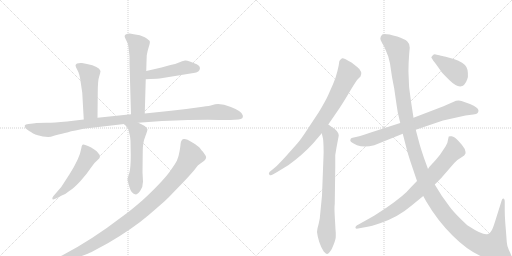
t = 0.00 s
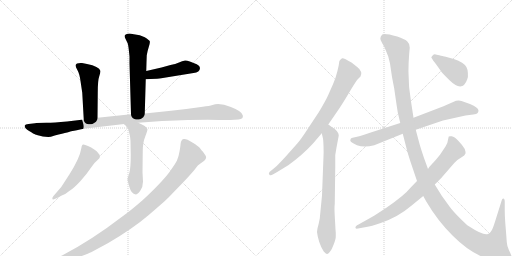
t = 2.25 s
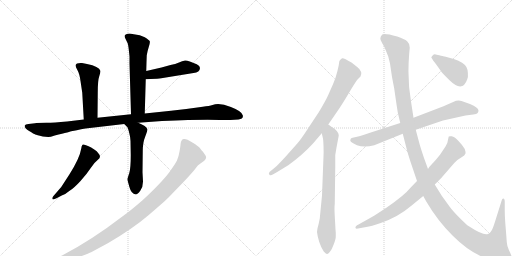
t = 4.50 s
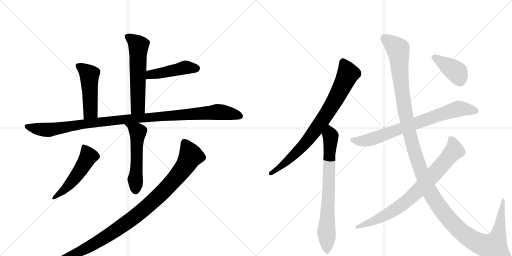
t = 6.75 s
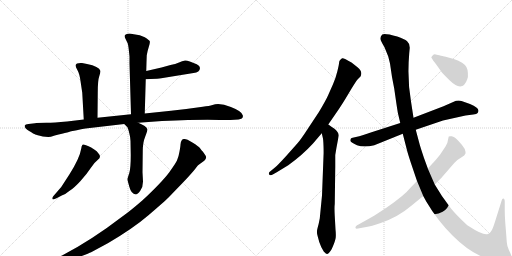
t = 9.00 s
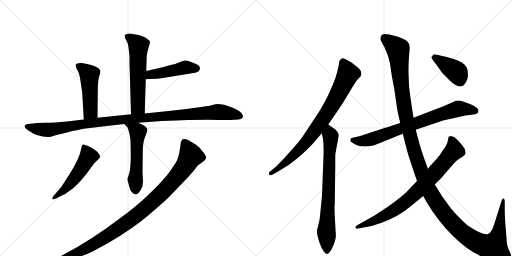
t = 11.25 s

The animated SVG that drew these frames (rendered in a browser with its animation timeline set to each time). Animation: 13 CSS @keyframes rules; one cycle of 11.25 s.

<svg version="1.1" viewBox="0 0 2048 1024" xmlns="http://www.w3.org/2000/svg">
  <g stroke="lightgray" stroke-dasharray="1,1" stroke-width="1" transform="scale(4, 4)">
    <line x1="0" y1="0" x2="256" y2="256"></line>
    <line x1="256" y1="0" x2="0" y2="256"></line>
    <line x1="128" y1="0" x2="128" y2="256"></line>
    <line x1="0" y1="128" x2="256" y2="128"></line>
    <line x1="256" y1="0" x2="512" y2="256"></line>
    <line x1="512" y1="0" x2="256" y2="256"></line>
    <line x1="384" y1="0" x2="384" y2="256"></line>
    <line x1="256" y1="128" x2="512" y2="128"></line>
  </g>
<g transform="scale(1, -1) translate(0, -850)">
   <style type="text/css">
    @keyframes keyframes0 {
      from {
       stroke: black;
       stroke-dashoffset: 592;
       stroke-width: 128;
       }
       66% {
       animation-timing-function: step-end;
       stroke: black;
       stroke-dashoffset: 0;
       stroke-width: 128;
       }
       to {
       stroke: black;
       stroke-width: 1024;
       }
       }
       #make-me-a-hanzi-animation-0 {
         animation: keyframes0 0.731771s both;
         animation-delay: 0.000000s;
         animation-timing-function: linear;
       }
    @keyframes keyframes1 {
      from {
       stroke: black;
       stroke-dashoffset: 465;
       stroke-width: 128;
       }
       60% {
       animation-timing-function: step-end;
       stroke: black;
       stroke-dashoffset: 0;
       stroke-width: 128;
       }
       to {
       stroke: black;
       stroke-width: 1024;
       }
       }
       #make-me-a-hanzi-animation-1 {
         animation: keyframes1 0.628418s both;
         animation-delay: 0.731771s;
         animation-timing-function: linear;
       }
    @keyframes keyframes2 {
      from {
       stroke: black;
       stroke-dashoffset: 493;
       stroke-width: 128;
       }
       62% {
       animation-timing-function: step-end;
       stroke: black;
       stroke-dashoffset: 0;
       stroke-width: 128;
       }
       to {
       stroke: black;
       stroke-width: 1024;
       }
       }
       #make-me-a-hanzi-animation-2 {
         animation: keyframes2 0.651204s both;
         animation-delay: 1.360189s;
         animation-timing-function: linear;
       }
    @keyframes keyframes3 {
      from {
       stroke: black;
       stroke-dashoffset: 1114;
       stroke-width: 128;
       }
       78% {
       animation-timing-function: step-end;
       stroke: black;
       stroke-dashoffset: 0;
       stroke-width: 128;
       }
       to {
       stroke: black;
       stroke-width: 1024;
       }
       }
       #make-me-a-hanzi-animation-3 {
         animation: keyframes3 1.156576s both;
         animation-delay: 2.011393s;
         animation-timing-function: linear;
       }
    @keyframes keyframes4 {
      from {
       stroke: black;
       stroke-dashoffset: 551;
       stroke-width: 128;
       }
       64% {
       animation-timing-function: step-end;
       stroke: black;
       stroke-dashoffset: 0;
       stroke-width: 128;
       }
       to {
       stroke: black;
       stroke-width: 1024;
       }
       }
       #make-me-a-hanzi-animation-4 {
         animation: keyframes4 0.698405s both;
         animation-delay: 3.167969s;
         animation-timing-function: linear;
       }
    @keyframes keyframes5 {
      from {
       stroke: black;
       stroke-dashoffset: 516;
       stroke-width: 128;
       }
       63% {
       animation-timing-function: step-end;
       stroke: black;
       stroke-dashoffset: 0;
       stroke-width: 128;
       }
       to {
       stroke: black;
       stroke-width: 1024;
       }
       }
       #make-me-a-hanzi-animation-5 {
         animation: keyframes5 0.669922s both;
         animation-delay: 3.866374s;
         animation-timing-function: linear;
       }
    @keyframes keyframes6 {
      from {
       stroke: black;
       stroke-dashoffset: 1077;
       stroke-width: 128;
       }
       78% {
       animation-timing-function: step-end;
       stroke: black;
       stroke-dashoffset: 0;
       stroke-width: 128;
       }
       to {
       stroke: black;
       stroke-width: 1024;
       }
       }
       #make-me-a-hanzi-animation-6 {
         animation: keyframes6 1.126465s both;
         animation-delay: 4.536296s;
         animation-timing-function: linear;
       }
    @keyframes keyframes7 {
      from {
       stroke: black;
       stroke-dashoffset: 821;
       stroke-width: 128;
       }
       73% {
       animation-timing-function: step-end;
       stroke: black;
       stroke-dashoffset: 0;
       stroke-width: 128;
       }
       to {
       stroke: black;
       stroke-width: 1024;
       }
       }
       #make-me-a-hanzi-animation-7 {
         animation: keyframes7 0.918132s both;
         animation-delay: 5.662760s;
         animation-timing-function: linear;
       }
    @keyframes keyframes8 {
      from {
       stroke: black;
       stroke-dashoffset: 759;
       stroke-width: 128;
       }
       71% {
       animation-timing-function: step-end;
       stroke: black;
       stroke-dashoffset: 0;
       stroke-width: 128;
       }
       to {
       stroke: black;
       stroke-width: 1024;
       }
       }
       #make-me-a-hanzi-animation-8 {
         animation: keyframes8 0.867676s both;
         animation-delay: 6.580892s;
         animation-timing-function: linear;
       }
    @keyframes keyframes9 {
      from {
       stroke: black;
       stroke-dashoffset: 770;
       stroke-width: 128;
       }
       71% {
       animation-timing-function: step-end;
       stroke: black;
       stroke-dashoffset: 0;
       stroke-width: 128;
       }
       to {
       stroke: black;
       stroke-width: 1024;
       }
       }
       #make-me-a-hanzi-animation-9 {
         animation: keyframes9 0.876628s both;
         animation-delay: 7.448568s;
         animation-timing-function: linear;
       }
    @keyframes keyframes10 {
      from {
       stroke: black;
       stroke-dashoffset: 1455;
       stroke-width: 128;
       }
       83% {
       animation-timing-function: step-end;
       stroke: black;
       stroke-dashoffset: 0;
       stroke-width: 128;
       }
       to {
       stroke: black;
       stroke-width: 1024;
       }
       }
       #make-me-a-hanzi-animation-10 {
         animation: keyframes10 1.434082s both;
         animation-delay: 8.325195s;
         animation-timing-function: linear;
       }
    @keyframes keyframes11 {
      from {
       stroke: black;
       stroke-dashoffset: 811;
       stroke-width: 128;
       }
       73% {
       animation-timing-function: step-end;
       stroke: black;
       stroke-dashoffset: 0;
       stroke-width: 128;
       }
       to {
       stroke: black;
       stroke-width: 1024;
       }
       }
       #make-me-a-hanzi-animation-11 {
         animation: keyframes11 0.909993s both;
         animation-delay: 9.759277s;
         animation-timing-function: linear;
       }
    @keyframes keyframes12 {
      from {
       stroke: black;
       stroke-dashoffset: 400;
       stroke-width: 128;
       }
       57% {
       animation-timing-function: step-end;
       stroke: black;
       stroke-dashoffset: 0;
       stroke-width: 128;
       }
       to {
       stroke: black;
       stroke-width: 1024;
       }
       }
       #make-me-a-hanzi-animation-12 {
         animation: keyframes12 0.575521s both;
         animation-delay: 10.669271s;
         animation-timing-function: linear;
       }
</style>
<path d="M 579 396 L 583 533 L 585 566 L 586 602 L 587 629 Q 589 643 595 662 Q 601 680 599 685 Q 597 690 579 701 Q 561 711 535 713 L 519 716 Q 509 716 505 713 Q 501 710 500 710 Q 497 706 500 699 L 511 676 Q 514 667 518 624 L 518 596 L 524 393 C 525 363 578 366 579 396 Z" fill="lightgray"></path> 
<path d="M 583 533 L 602 534 Q 633 535 645 537 L 774 558 Q 799 561 800 578 Q 800 586 787 593 Q 750 610 740 608 Q 729 606 716 600 Q 702 594 682 590 L 646 580 L 585 566 C 556 559 553 531 583 533 Z" fill="lightgray"></path> 
<path d="M 390 379 L 391 479 Q 391 529 397 545 Q 402 561 402 566 Q 396 585 348 594 L 328 598 Q 317 599 308 596 Q 302 592 302 588 Q 302 583 310 569 Q 318 555 322 526 L 329 479 L 335 372 C 337 342 390 349 390 379 Z" fill="lightgray"></path> 
<path d="M 145 358 L 140 357 L 114 354 Q 101 354 99 348 Q 97 338 116.5 326 Q 136 314 141 312 Q 146 310 171 304 L 193 302 Q 201 302 219 308 Q 285 324 285 325 Q 335 335 342 336 L 497 354 L 553 359 L 648 366 Q 813 373 879 370 L 922 370 L 954 372 Q 975 374 971 389 Q 969 405 923.5 422.5 Q 878 440 850 430 Q 838 426 811 423 L 745 414 L 684 407 L 579 396 L 524 393 L 390 379 L 335 372 L 268 364 Q 216 359 186 359 L 145 358 Z" fill="lightgray"></path> 
<path d="M 497 354 L 510 341 Q 512 337 517 318 Q 522 299 522 286 L 523 229 Q 523 176 517 157 Q 510 138 510 133 Q 510 128 518 101 Q 525 74 543 72 Q 550 72 561 87 Q 572 102 572 124 L 570 161 L 571 246 Q 571 280 581 304 Q 590 328 590 332 Q 586 346 553 359 C 525 371 476 375 497 354 Z" fill="lightgray"></path> 
<path d="M 213 65 Q 208 59 209.5 54 Q 211 49 228 58 L 247 68 Q 261 72 277 86 Q 297 99 322 126.5 Q 347 154 361.5 176.5 Q 376 199 391.5 211 Q 407 223 394 236 Q 388 246 377 252 Q 365 262 352 266 Q 334 275 330 271 Q 326 267 325 256 Q 319 218 278 153 L 245 102 L 213 65 Z" fill="lightgray"></path> 
<path d="M 722 272 Q 722 266 718 244 Q 714 222 710 214 Q 707 202 678 162.5 Q 649 123 569 48 Q 522 7 488 -17 Q 367 -110 250 -171 L 204 -194 Q 199 -196 175 -208 L 160 -214 Q 153 -218 155 -223 Q 157 -228 167 -226 L 179 -223 L 202 -219 Q 215 -217 283 -191 Q 351 -165 364.5 -158.5 Q 378 -152 433 -122 Q 532 -64 595 -10 Q 658 44 673 59 L 731 119 Q 772 163 782 176.5 Q 792 190 799 194 L 817 207 Q 829 219 822 228.5 Q 815 238 814.5 239 Q 814 240 812.5 242 Q 811 244 809 246 Q 807 248 801 256.5 Q 795 265 769.5 280.5 Q 744 296 736 294 Q 724 294 722 272 Z" fill="lightgray"></path> 
<path d="M 1313 352 L 1344 397 Q 1366 428 1395 477 Q 1424 526 1431 533 L 1442 544 Q 1452 564 1430 581 L 1406 600 Q 1374 619 1369 617 Q 1364 615 1360 609 Q 1357 608 1356.5 600 Q 1356 592 1349.5 565 Q 1343 538 1332 513.5 Q 1321 489 1313 470.5 Q 1305 452 1275 401 L 1228 330 Q 1204 293 1190 277 L 1142 223 Q 1105 183 1101 181 L 1078 162 Q 1073 156 1077.5 151.5 Q 1082 147 1091 152 L 1107 161 L 1153 189 Q 1211 231 1252 276 L 1287 317 L 1313 352 Z" fill="lightgray"></path> 
<path d="M 1355 308 Q 1355 322 1335 337 Q 1314 351 1313 352 C 1289 370 1280 346 1287 317 L 1291 300 Q 1293 294 1294 267 Q 1295 240 1294 225 L 1288 68 L 1279 -24 Q 1275 -46 1270 -63 Q 1265 -80 1271 -96 L 1277 -118 Q 1283 -137 1295 -156 Q 1305 -166 1308 -166 Q 1315 -166 1327 -146 Q 1342 -113 1343 -99 Q 1344 -84 1342 -68 L 1339 -14 Q 1337 22 1339 34 L 1341 182 L 1341 230 L 1346 260 L 1355 308 Z" fill="lightgray"></path> 
<path d="M 1601 358 L 1480 319 Q 1448 308 1437 305 L 1415 300 Q 1404 298 1403 295 L 1401 289 Q 1401 280 1428 269.5 Q 1455 259 1497 269 L 1611 315 L 1663 331 L 1772 368 L 1862 388 L 1893 392 Q 1907 393 1910.5 398.5 Q 1914 404 1914 407 Q 1914 420 1880 434 L 1846 446 Q 1840 449 1824 447 L 1774 425 L 1654 379 L 1601 358 Z" fill="lightgray"></path> 
<path d="M 1639 659 Q 1639 676 1628.5 685 Q 1618 694 1589 704 Q 1538 718 1529 712 Q 1518 701 1523 689.5 Q 1528 678 1538 661 L 1553 624 L 1560 596 L 1568 542 L 1577 495 Q 1590 404 1592 396 L 1601 358 L 1611 315 L 1628 249 Q 1629 243 1643 200 L 1668 126 L 1693 66 L 1705 44 Q 1751 -34 1811 -93 Q 1907 -189 2002 -195 Q 2035 -197 2040 -186 Q 2045 -175 2044 -169.5 Q 2043 -164 2035.5 -149.5 Q 2028 -135 2027 -118 L 2025 -90 L 2021 -40 Q 2019 -12 2019 6 L 2019 42 Q 2019 56 2013.5 56 Q 2008 56 2007 49 L 1979 -40 Q 1971 -66 1965 -74 Q 1959 -85 1952 -86 Q 1935 -94 1874 -54 Q 1867 -50 1839 -22 Q 1811 6 1798 24 L 1767 67 L 1739 112 L 1712 174 L 1696 218 Q 1681 263 1679 271 L 1663 331 L 1654 379 L 1644 444 Q 1628 534 1637 638 L 1639 659 Z" fill="lightgray"></path> 
<path d="M 1668 126 L 1641 98 Q 1619 70 1547 20 L 1498 -12 Q 1491 -16 1484 -20 L 1434 -48 Q 1420 -54 1422 -62 Q 1424 -66 1432 -64 L 1465 -58 Q 1484 -56 1523 -42 Q 1594 -17 1644 26 L 1693 66 L 1739 112 L 1765 138 L 1817 198 Q 1830 213 1845 220.5 Q 1860 228 1862 236 Q 1863 242 1859 254 Q 1851 269 1834 286.5 Q 1817 304 1807 305 Q 1797 306 1795 304 Q 1794 301 1792 291 Q 1792 281 1782 264 L 1760 231 Q 1740 206 1728 194 Q 1716 182 1712 174 L 1668 126 Z" fill="lightgray"></path> 
<path d="M 1725 621 L 1732 609 Q 1733 607 1745 592 L 1767 561 Q 1769 558 1796 531 Q 1850 477 1869 533 Q 1873 543 1871.5 558.5 Q 1870 574 1866 581 Q 1856 601 1815 614 L 1779 624 Q 1777 625 1773.5 625.5 Q 1770 626 1764 627.5 Q 1758 629 1747 631.5 Q 1736 634 1732.5 630.5 Q 1729 627 1725 621 Z" fill="lightgray"></path> 
      <clipPath id="make-me-a-hanzi-clip-0">
      <path d="M 579 396 L 583 533 L 585 566 L 586 602 L 587 629 Q 589 643 595 662 Q 601 680 599 685 Q 597 690 579 701 Q 561 711 535 713 L 519 716 Q 509 716 505 713 Q 501 710 500 710 Q 497 706 500 699 L 511 676 Q 514 667 518 624 L 518 596 L 524 393 C 525 363 578 366 579 396 Z" fill="lightgray"></path>
      </clipPath>
      <path clip-path="url(#make-me-a-hanzi-clip-0)" d="M 507 705 L 554 667 L 552 423 L 530 401 " fill="none" id="make-me-a-hanzi-animation-0" stroke-dasharray="464 928" stroke-linecap="round"></path>

      <clipPath id="make-me-a-hanzi-clip-1">
      <path d="M 583 533 L 602 534 Q 633 535 645 537 L 774 558 Q 799 561 800 578 Q 800 586 787 593 Q 750 610 740 608 Q 729 606 716 600 Q 702 594 682 590 L 646 580 L 585 566 C 556 559 553 531 583 533 Z" fill="lightgray"></path>
      </clipPath>
      <path clip-path="url(#make-me-a-hanzi-clip-1)" d="M 587 538 L 602 552 L 745 581 L 787 577 " fill="none" id="make-me-a-hanzi-animation-1" stroke-dasharray="337 674" stroke-linecap="round"></path>

      <clipPath id="make-me-a-hanzi-clip-2">
      <path d="M 390 379 L 391 479 Q 391 529 397 545 Q 402 561 402 566 Q 396 585 348 594 L 328 598 Q 317 599 308 596 Q 302 592 302 588 Q 302 583 310 569 Q 318 555 322 526 L 329 479 L 335 372 C 337 342 390 349 390 379 Z" fill="lightgray"></path>
      </clipPath>
      <path clip-path="url(#make-me-a-hanzi-clip-2)" d="M 312 587 L 358 551 L 362 404 L 341 380 " fill="none" id="make-me-a-hanzi-animation-2" stroke-dasharray="365 730" stroke-linecap="round"></path>

      <clipPath id="make-me-a-hanzi-clip-3">
      <path d="M 145 358 L 140 357 L 114 354 Q 101 354 99 348 Q 97 338 116.5 326 Q 136 314 141 312 Q 146 310 171 304 L 193 302 Q 201 302 219 308 Q 285 324 285 325 Q 335 335 342 336 L 497 354 L 553 359 L 648 366 Q 813 373 879 370 L 922 370 L 954 372 Q 975 374 971 389 Q 969 405 923.5 422.5 Q 878 440 850 430 Q 838 426 811 423 L 745 414 L 684 407 L 579 396 L 524 393 L 390 379 L 335 372 L 268 364 Q 216 359 186 359 L 145 358 Z" fill="lightgray"></path>
      </clipPath>
      <path clip-path="url(#make-me-a-hanzi-clip-3)" d="M 107 345 L 190 331 L 414 364 L 863 402 L 924 396 L 958 385 " fill="none" id="make-me-a-hanzi-animation-3" stroke-dasharray="986 1972" stroke-linecap="round"></path>

      <clipPath id="make-me-a-hanzi-clip-4">
      <path d="M 497 354 L 510 341 Q 512 337 517 318 Q 522 299 522 286 L 523 229 Q 523 176 517 157 Q 510 138 510 133 Q 510 128 518 101 Q 525 74 543 72 Q 550 72 561 87 Q 572 102 572 124 L 570 161 L 571 246 Q 571 280 581 304 Q 590 328 590 332 Q 586 346 553 359 C 525 371 476 375 497 354 Z" fill="lightgray"></path>
      </clipPath>
      <path clip-path="url(#make-me-a-hanzi-clip-4)" d="M 504 355 L 549 326 L 551 319 L 542 85 " fill="none" id="make-me-a-hanzi-animation-4" stroke-dasharray="423 846" stroke-linecap="round"></path>

      <clipPath id="make-me-a-hanzi-clip-5">
      <path d="M 213 65 Q 208 59 209.5 54 Q 211 49 228 58 L 247 68 Q 261 72 277 86 Q 297 99 322 126.5 Q 347 154 361.5 176.5 Q 376 199 391.5 211 Q 407 223 394 236 Q 388 246 377 252 Q 365 262 352 266 Q 334 275 330 271 Q 326 267 325 256 Q 319 218 278 153 L 245 102 L 213 65 Z" fill="lightgray"></path>
      </clipPath>
      <path clip-path="url(#make-me-a-hanzi-clip-5)" d="M 335 261 L 354 225 L 341 201 L 271 105 L 214 59 " fill="none" id="make-me-a-hanzi-animation-5" stroke-dasharray="388 776" stroke-linecap="round"></path>

      <clipPath id="make-me-a-hanzi-clip-6">
      <path d="M 722 272 Q 722 266 718 244 Q 714 222 710 214 Q 707 202 678 162.5 Q 649 123 569 48 Q 522 7 488 -17 Q 367 -110 250 -171 L 204 -194 Q 199 -196 175 -208 L 160 -214 Q 153 -218 155 -223 Q 157 -228 167 -226 L 179 -223 L 202 -219 Q 215 -217 283 -191 Q 351 -165 364.5 -158.5 Q 378 -152 433 -122 Q 532 -64 595 -10 Q 658 44 673 59 L 731 119 Q 772 163 782 176.5 Q 792 190 799 194 L 817 207 Q 829 219 822 228.5 Q 815 238 814.5 239 Q 814 240 812.5 242 Q 811 244 809 246 Q 807 248 801 256.5 Q 795 265 769.5 280.5 Q 744 296 736 294 Q 724 294 722 272 Z" fill="lightgray"></path>
      </clipPath>
      <path clip-path="url(#make-me-a-hanzi-clip-6)" d="M 738 279 L 762 231 L 748 198 L 674 106 L 582 19 L 482 -59 L 393 -117 L 288 -172 L 162 -221 " fill="none" id="make-me-a-hanzi-animation-6" stroke-dasharray="949 1898" stroke-linecap="round"></path>

      <clipPath id="make-me-a-hanzi-clip-7">
      <path d="M 1313 352 L 1344 397 Q 1366 428 1395 477 Q 1424 526 1431 533 L 1442 544 Q 1452 564 1430 581 L 1406 600 Q 1374 619 1369 617 Q 1364 615 1360 609 Q 1357 608 1356.5 600 Q 1356 592 1349.5 565 Q 1343 538 1332 513.5 Q 1321 489 1313 470.5 Q 1305 452 1275 401 L 1228 330 Q 1204 293 1190 277 L 1142 223 Q 1105 183 1101 181 L 1078 162 Q 1073 156 1077.5 151.5 Q 1082 147 1091 152 L 1107 161 L 1153 189 Q 1211 231 1252 276 L 1287 317 L 1313 352 Z" fill="lightgray"></path>
      </clipPath>
      <path clip-path="url(#make-me-a-hanzi-clip-7)" d="M 1371 606 L 1392 555 L 1301 385 L 1211 266 L 1140 198 L 1084 156 " fill="none" id="make-me-a-hanzi-animation-7" stroke-dasharray="693 1386" stroke-linecap="round"></path>

      <clipPath id="make-me-a-hanzi-clip-8">
      <path d="M 1355 308 Q 1355 322 1335 337 Q 1314 351 1313 352 C 1289 370 1280 346 1287 317 L 1291 300 Q 1293 294 1294 267 Q 1295 240 1294 225 L 1288 68 L 1279 -24 Q 1275 -46 1270 -63 Q 1265 -80 1271 -96 L 1277 -118 Q 1283 -137 1295 -156 Q 1305 -166 1308 -166 Q 1315 -166 1327 -146 Q 1342 -113 1343 -99 Q 1344 -84 1342 -68 L 1339 -14 Q 1337 22 1339 34 L 1341 182 L 1341 230 L 1346 260 L 1355 308 Z" fill="lightgray"></path>
      </clipPath>
      <path clip-path="url(#make-me-a-hanzi-clip-8)" d="M 1312 344 L 1322 283 L 1305 -75 L 1309 -158 " fill="none" id="make-me-a-hanzi-animation-8" stroke-dasharray="631 1262" stroke-linecap="round"></path>

      <clipPath id="make-me-a-hanzi-clip-9">
      <path d="M 1601 358 L 1480 319 Q 1448 308 1437 305 L 1415 300 Q 1404 298 1403 295 L 1401 289 Q 1401 280 1428 269.5 Q 1455 259 1497 269 L 1611 315 L 1663 331 L 1772 368 L 1862 388 L 1893 392 Q 1907 393 1910.5 398.5 Q 1914 404 1914 407 Q 1914 420 1880 434 L 1846 446 Q 1840 449 1824 447 L 1774 425 L 1654 379 L 1601 358 Z" fill="lightgray"></path>
      </clipPath>
      <path clip-path="url(#make-me-a-hanzi-clip-9)" d="M 1410 289 L 1448 286 L 1484 292 L 1831 415 L 1902 407 " fill="none" id="make-me-a-hanzi-animation-9" stroke-dasharray="642 1284" stroke-linecap="round"></path>

      <clipPath id="make-me-a-hanzi-clip-10">
      <path d="M 1639 659 Q 1639 676 1628.5 685 Q 1618 694 1589 704 Q 1538 718 1529 712 Q 1518 701 1523 689.5 Q 1528 678 1538 661 L 1553 624 L 1560 596 L 1568 542 L 1577 495 Q 1590 404 1592 396 L 1601 358 L 1611 315 L 1628 249 Q 1629 243 1643 200 L 1668 126 L 1693 66 L 1705 44 Q 1751 -34 1811 -93 Q 1907 -189 2002 -195 Q 2035 -197 2040 -186 Q 2045 -175 2044 -169.5 Q 2043 -164 2035.5 -149.5 Q 2028 -135 2027 -118 L 2025 -90 L 2021 -40 Q 2019 -12 2019 6 L 2019 42 Q 2019 56 2013.5 56 Q 2008 56 2007 49 L 1979 -40 Q 1971 -66 1965 -74 Q 1959 -85 1952 -86 Q 1935 -94 1874 -54 Q 1867 -50 1839 -22 Q 1811 6 1798 24 L 1767 67 L 1739 112 L 1712 174 L 1696 218 Q 1681 263 1679 271 L 1663 331 L 1654 379 L 1644 444 Q 1628 534 1637 638 L 1639 659 Z" fill="lightgray"></path>
      </clipPath>
      <path clip-path="url(#make-me-a-hanzi-clip-10)" d="M 1536 700 L 1592 653 L 1607 487 L 1635 328 L 1653 260 L 1713 96 L 1763 15 L 1800 -32 L 1855 -86 L 1916 -124 L 1974 -136 L 1994 -86 L 2015 48 " fill="none" id="make-me-a-hanzi-animation-10" stroke-dasharray="1327 2654" stroke-linecap="round"></path>

      <clipPath id="make-me-a-hanzi-clip-11">
      <path d="M 1668 126 L 1641 98 Q 1619 70 1547 20 L 1498 -12 Q 1491 -16 1484 -20 L 1434 -48 Q 1420 -54 1422 -62 Q 1424 -66 1432 -64 L 1465 -58 Q 1484 -56 1523 -42 Q 1594 -17 1644 26 L 1693 66 L 1739 112 L 1765 138 L 1817 198 Q 1830 213 1845 220.5 Q 1860 228 1862 236 Q 1863 242 1859 254 Q 1851 269 1834 286.5 Q 1817 304 1807 305 Q 1797 306 1795 304 Q 1794 301 1792 291 Q 1792 281 1782 264 L 1760 231 Q 1740 206 1728 194 Q 1716 182 1712 174 L 1668 126 Z" fill="lightgray"></path>
      </clipPath>
      <path clip-path="url(#make-me-a-hanzi-clip-11)" d="M 1802 296 L 1813 275 L 1817 248 L 1657 72 L 1611 33 L 1551 -6 L 1428 -60 " fill="none" id="make-me-a-hanzi-animation-11" stroke-dasharray="683 1366" stroke-linecap="round"></path>

      <clipPath id="make-me-a-hanzi-clip-12">
      <path d="M 1725 621 L 1732 609 Q 1733 607 1745 592 L 1767 561 Q 1769 558 1796 531 Q 1850 477 1869 533 Q 1873 543 1871.5 558.5 Q 1870 574 1866 581 Q 1856 601 1815 614 L 1779 624 Q 1777 625 1773.5 625.5 Q 1770 626 1764 627.5 Q 1758 629 1747 631.5 Q 1736 634 1732.5 630.5 Q 1729 627 1725 621 Z" fill="lightgray"></path>
      </clipPath>
      <path clip-path="url(#make-me-a-hanzi-clip-12)" d="M 1736 620 L 1829 559 L 1840 528 " fill="none" id="make-me-a-hanzi-animation-12" stroke-dasharray="272 544" stroke-linecap="round"></path>

</g>
</svg>
